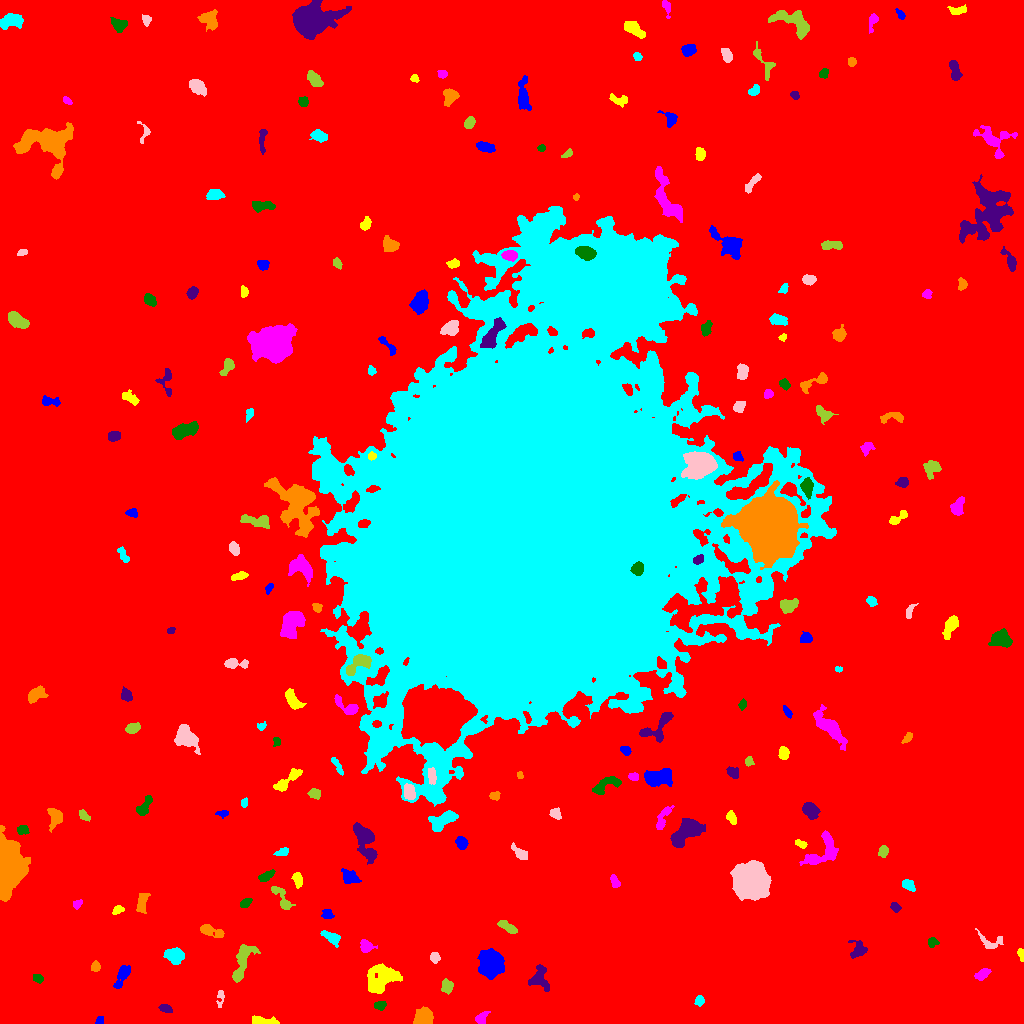

Source data for this figure (header and first rows):
ID, X, Y, A, B, theta, total_flux, mu_max, mu_median, mu_mean, R_fwhm, R_e, R10, R90, x_start, x_end, y_start, y_end, area, greylevel
0, 501, 516.7, 307.2, 303.1, 1.089, 2128057, 16.0, 2.0, 2.523, 87.96, 235.2, 87.63, 386.7, 0, 1023, 0, 1023, 843559, 2.523
1, 99.52, 2.912, 2.46, 1.811, 0.8913, 194.0, 5.0, 3.0, 3.129, 3.827, 2.585, 0.9772, 3.909, 95, 103, 0, 7, 62, 9.129
2, 264.9, 2.0, 7.142, 1.728, -0.09158, 883.0, 13.0, 4.0, 5.017, 4.029, 3.949, 1.596, 6.408, 252, 279, 0, 8, 176, 11.02
3, 481.3, 5.138, 3.821, 2.306, 0.8231, 390.0, 6.0, 3.0, 3.071, 4.687, 3.385, 1.382, 5.412, 475, 490, 0, 12, 127, 9.071
4, 380, 18.16, 2.982, 2.199, 0.06597, 465.0, 9.0, 5.0, 4.65, 4.068, 3.29, 1.262, 5.015, 374, 386, 13, 22, 100, 13.65
5, 165.6, 14.7, 3.464, 1.798, -0.3059, 257.0, 5.0, 3.0, 2.545, 4.184, 3.29, 1.262, 4.918, 158, 172, 11, 19, 101, 8.545
6, 423, 6.355, 4.271, 3.624, 0.8246, 1530, 12.0, 5.0, 5.35, 6.333, 4.983, 1.954, 7.818, 413, 433, 0, 17, 286, 11.35
7, 699.4, 22.72, 2.452, 2.122, 1.416, 213.0, 5.0, 2.0, 2.367, 3.568, 2.985, 1.128, 4.549, 694, 704, 17, 28, 90, 8.367
8, 220.4, 26.43, 4.983, 1.632, 1.479, 229.0, 5.0, 2.0, 2.436, 3.523, 2.821, 1.128, 4.652, 216, 224, 16, 33, 94, 8.436
9, 446.9, 37.34, 3.341, 2.627, -1.476, 467.0, 7.0, 3.0, 3.177, 4.26, 3.785, 1.493, 5.917, 441, 453, 29, 45, 147, 9.177
10, 592.5, 43.21, 2.883, 2.07, -1.298, 317.0, 8.0, 3.0, 3.562, 3.568, 3.09, 1.128, 4.754, 588, 597, 37, 49, 89, 8.562
11, 122.7, 48.68, 6.833, 2.575, 1.111, 570.0, 6.0, 2.0, 2.489, 5.754, 4.687, 1.784, 7.313, 113, 130, 35, 58, 229, 10.49
12, 382.1, 45.09, 9.043, 5.757, 0.5239, 2793, 11.0, 4.0, 4.213, 7.527, 7.838, 2.985, 12.39, 367, 402, 30, 60, 663, 10.21
13, 981.9, 49.2, 3.276, 1.926, 0.5579, 326.0, 7.0, 2.0, 2.312, 3.523, 3.192, 1.262, 5.015, 974, 991, 43, 55, 141, 9.312
14, 38.09, 44.89, 2.439, 1.761, -0.5307, 151.0, 4.0, 1.0, 1.756, 3.568, 2.585, 0.9772, 4.26, 33, 43, 40, 49, 86, 8.756
15, 538.7, 45.2, 6.212, 4.67, -1.395, 666.0, 8.0, 2.0, 2.184, 3.909, 5.078, 1.784, 8.292, 528, 549, 32, 59, 305, 9.184
16, 95.42, 56.62, 2.269, 1.953, 1.473, 278.0, 8.0, 3.0, 3.089, 3.29, 2.646, 0.9772, 4.297, 91, 100, 52, 63, 90, 10.09
17, 174.9, 67.7, 4.64, 3.552, -0.1641, 912.0, 7.0, 3.0, 3.416, 6.308, 5.202, 2.034, 7.979, 163, 184, 59, 76, 267, 9.416
18, 434.6, 65.94, 2.617, 2.25, -1.429, 284.0, 6.0, 3.0, 2.898, 4.297, 3.09, 1.128, 4.82, 430, 440, 60, 71, 98, 9.898
19, 242, 61.53, 11.69, 3.656, 1.231, 1065, 7.0, 2.0, 2.454, 5.323, 6.433, 2.394, 10.09, 232, 260, 41, 79, 434, 8.454
20, 618.8, 70.05, 2.377, 2.128, 1.127, 313.0, 8.0, 3.0, 3.295, 3.568, 2.821, 1.128, 4.514, 613, 623, 64, 75, 95, 10.29
21, 491.7, 59.46, 6.315, 5.934, -1.168, 3440, 13.0, 5.0, 5.392, 8.019, 7.653, 3.038, 12.19, 477, 504, 44, 75, 638, 11.39
22, 1022, 68.12, 3.183, 1.254, -1.381, 139.0, 5.0, 2.0, 1.931, 2.877, 2.394, 0.9772, 3.785, 1017, 1023, 62, 75, 72, 8.931
23, 366.1, 77.05, 3.184, 2.76, -0.6704, 557.0, 8.0, 3.0, 3.664, 4.853, 3.656, 1.382, 5.809, 360, 377, 71, 84, 152, 9.664
24, 932.6, 81.26, 2.545, 2.271, 0.3449, 299.0, 6.0, 3.0, 3.25, 4.334, 3.038, 1.128, 4.652, 928, 939, 76, 86, 92, 9.25
25, 859.6, 73.52, 3.534, 3.293, 0.2936, 341.0, 5.0, 1.0, 1.663, 4.26, 3.742, 1.382, 6.206, 848, 867, 65, 83, 205, 8.663
26, 211.3, 92.41, 7.043, 2.361, -0.2854, 459.0, 5.0, 2.0, 2.155, 5.078, 4.478, 1.693, 7.024, 200, 224, 86, 99, 213, 9.155
27, 331.6, 85.5, 5.289, 2.446, -0.5667, 553.0, 7.0, 3.0, 3.005, 4.334, 4.222, 1.596, 6.628, 320, 340, 76, 93, 184, 9.005
28, 990.2, 81.12, 6.892, 4.033, -0.3039, 382.0, 5.0, 2.0, 1.969, 3.785, 4.478, 1.693, 6.933, 975, 1003, 75, 95, 194, 7.969
29, 507.5, 96.54, 5.511, 1.983, -0.5311, 506.0, 6.0, 3.0, 3.048, 5.836, 4.184, 1.693, 6.308, 497, 517, 90, 103, 166, 9.048
30, 387.7, 105.5, 3.736, 2.552, 0.2184, 376.0, 5.0, 3.0, 2.648, 5.046, 3.949, 1.493, 5.917, 380, 395, 100, 111, 142, 8.648
31, 327.4, 109.1, 2.714, 2.46, -0.2225, 287.0, 6.0, 3.0, 2.76, 4.26, 3.241, 1.262, 4.983, 321, 334, 105, 114, 104, 8.76
32, 118.2, 113.5, 2.737, 1.639, 0.2448, 156.0, 5.0, 2.0, 1.773, 2.877, 2.585, 0.9772, 4.26, 112, 124, 109, 118, 88, 8.773
33, 77.39, 119.5, 2.628, 1.854, 0.6525, 184.0, 5.0, 2.0, 2.421, 3.241, 2.821, 1.128, 4.297, 73, 82, 114, 124, 76, 8.421
34, 245.4, 120.5, 3.129, 1.646, 0.5409, 143.0, 4.0, 1.0, 1.459, 3.868, 2.877, 1.128, 4.478, 240, 252, 116, 125, 98, 10.46
35, 895.3, 116.1, 2.445, 1.902, -0.8013, 223.0, 5.0, 2.0, 2.563, 3.7, 2.764, 1.128, 4.297, 890, 901, 111, 121, 87, 9.563
36, 141.8, 120.2, 5.822, 2.516, 1.345, 646.0, 6.0, 3.0, 3.382, 6.283, 4.549, 1.784, 7.047, 136, 150, 110, 130, 191, 9.382
37, 908.5, 138, 3.547, 2.212, -0.6993, 413.0, 7.0, 3.0, 3.177, 4.37, 3.613, 1.382, 5.47, 902, 915, 132, 144, 130, 9.177
38, 750, 143.2, 7.196, 7.008, -1.066, 36722, 106.0, 20.0, 28.96, 8.938, 8.759, 3.385, 15, 730, 771, 123, 163, 1268, 34.96
39, 282, 125, 8.309, 2.737, -1.009, 585.0, 6.0, 2.0, 2.6, 5.642, 4.478, 1.693, 7.225, 271, 295, 114, 137, 225, 8.6
40, 694.7, 134.5, 4.425, 3.387, -0.7929, 670.0, 6.0, 3.0, 3.088, 6.676, 4.787, 1.954, 7.291, 687, 703, 125, 143, 217, 9.088
41, 349.9, 146.6, 4.521, 2.796, -0.5211, 440.0, 6.0, 2.0, 2.126, 4.886, 4.297, 1.493, 6.628, 341, 361, 140, 155, 207, 10.13
42, 297.1, 144.3, 3.784, 1.937, -1.278, 249.0, 5.0, 2.0, 1.901, 3.613, 3.385, 1.262, 5.262, 291, 302, 135, 151, 131, 8.901
43, 614.8, 141.7, 3.318, 1.615, -1.17, 200.0, 5.0, 2.0, 1.923, 3.385, 2.877, 1.128, 4.442, 610, 620, 136, 149, 104, 8.923
44, 265.7, 147, 3.915, 1.731, 0.5322, 229.0, 4.0, 2.0, 1.696, 4.687, 3.241, 1.262, 5.171, 258, 275, 142, 154, 135, 8.696
45, 365.1, 184.2, 10.02, 3.927, -1.203, 2439, 16.0, 4.0, 4.508, 5.14, 6.333, 2.257, 10.76, 353, 377, 159, 201, 541, 10.51
46, 6.611, 156.8, 12.66, 6.111, 1.56, 21743, 69.0, 11.0, 16.07, 7.777, 8.921, 3.338, 16.11, 0, 30, 122, 198, 1353, 22.07
47, 282.8, 171.6, 3.397, 1.894, 0.2834, 225.0, 5.0, 2.0, 2.296, 3.742, 3.038, 1.262, 4.687, 273, 288, 168, 176, 98, 8.296
48, 520.5, 170.2, 5.224, 2.217, -0.6845, 382.0, 5.0, 2.0, 2.433, 4.478, 3.827, 1.493, 6.103, 511, 527, 164, 181, 157, 8.433
49, 882.9, 171.7, 2.796, 2.301, 1.214, 332.0, 6.0, 3.0, 3.103, 4.478, 3.241, 1.262, 5.078, 878, 888, 166, 178, 107, 9.103
50, 993.6, 180.1, 3.517, 1.895, 0.4984, 240.0, 4.0, 2.0, 2.202, 5.078, 3.338, 1.262, 4.983, 987, 1001, 175, 185, 109, 11.2
51, 461.6, 180.6, 3.22, 2.438, -1.223, 557.0, 8.0, 4.0, 4.036, 4.82, 3.568, 1.382, 5.614, 455, 468, 174, 187, 138, 16.04
52, 800.8, 179.5, 3.13, 1.626, -0.3877, 243.0, 6.0, 3.0, 2.928, 3.949, 2.821, 1.128, 4.297, 795, 807, 175, 184, 83, 9.928
53, 822.9, 172.8, 11.25, 6.088, 0.8283, 1641, 9.0, 3.0, 3.256, 6.58, 6.58, 2.523, 10.54, 799, 838, 158, 193, 504, 10.26
54, 22.05, 193.3, 2.514, 1.979, -0.09278, 282.0, 7.0, 3.0, 2.738, 3.385, 2.821, 1.128, 4.442, 17, 29, 189, 198, 103, 10.74
55, 688.1, 193.8, 7.052, 4.093, 0.6903, 5145, 35.0, 5.0, 8.901, 5.585, 5.781, 2.185, 10.69, 670, 705, 176, 205, 578, 14.9
56, 55.27, 206.2, 4.914, 3.424, -1.565, 729.0, 7.0, 3.0, 3.156, 5.293, 4.82, 1.871, 7.442, 47, 62, 191, 215, 231, 9.156
57, 442.1, 203.4, 7.792, 3.75, 0.4537, 1071, 6.0, 3.0, 2.992, 8.311, 6.155, 2.459, 9.356, 428, 458, 192, 213, 358, 11.99
58, 555.2, 210.1, 2.74, 2.527, -0.6191, 515.0, 10.0, 4.0, 4.64, 3.949, 3.241, 1.262, 5.14, 549, 561, 204, 216, 111, 9.64
59, 84.0, 207.7, 3.269, 1.889, -0.6884, 268.0, 5.0, 3.0, 2.735, 4.184, 3.141, 1.262, 4.82, 79, 90, 202, 214, 98, 8.735
... 174 more rows
